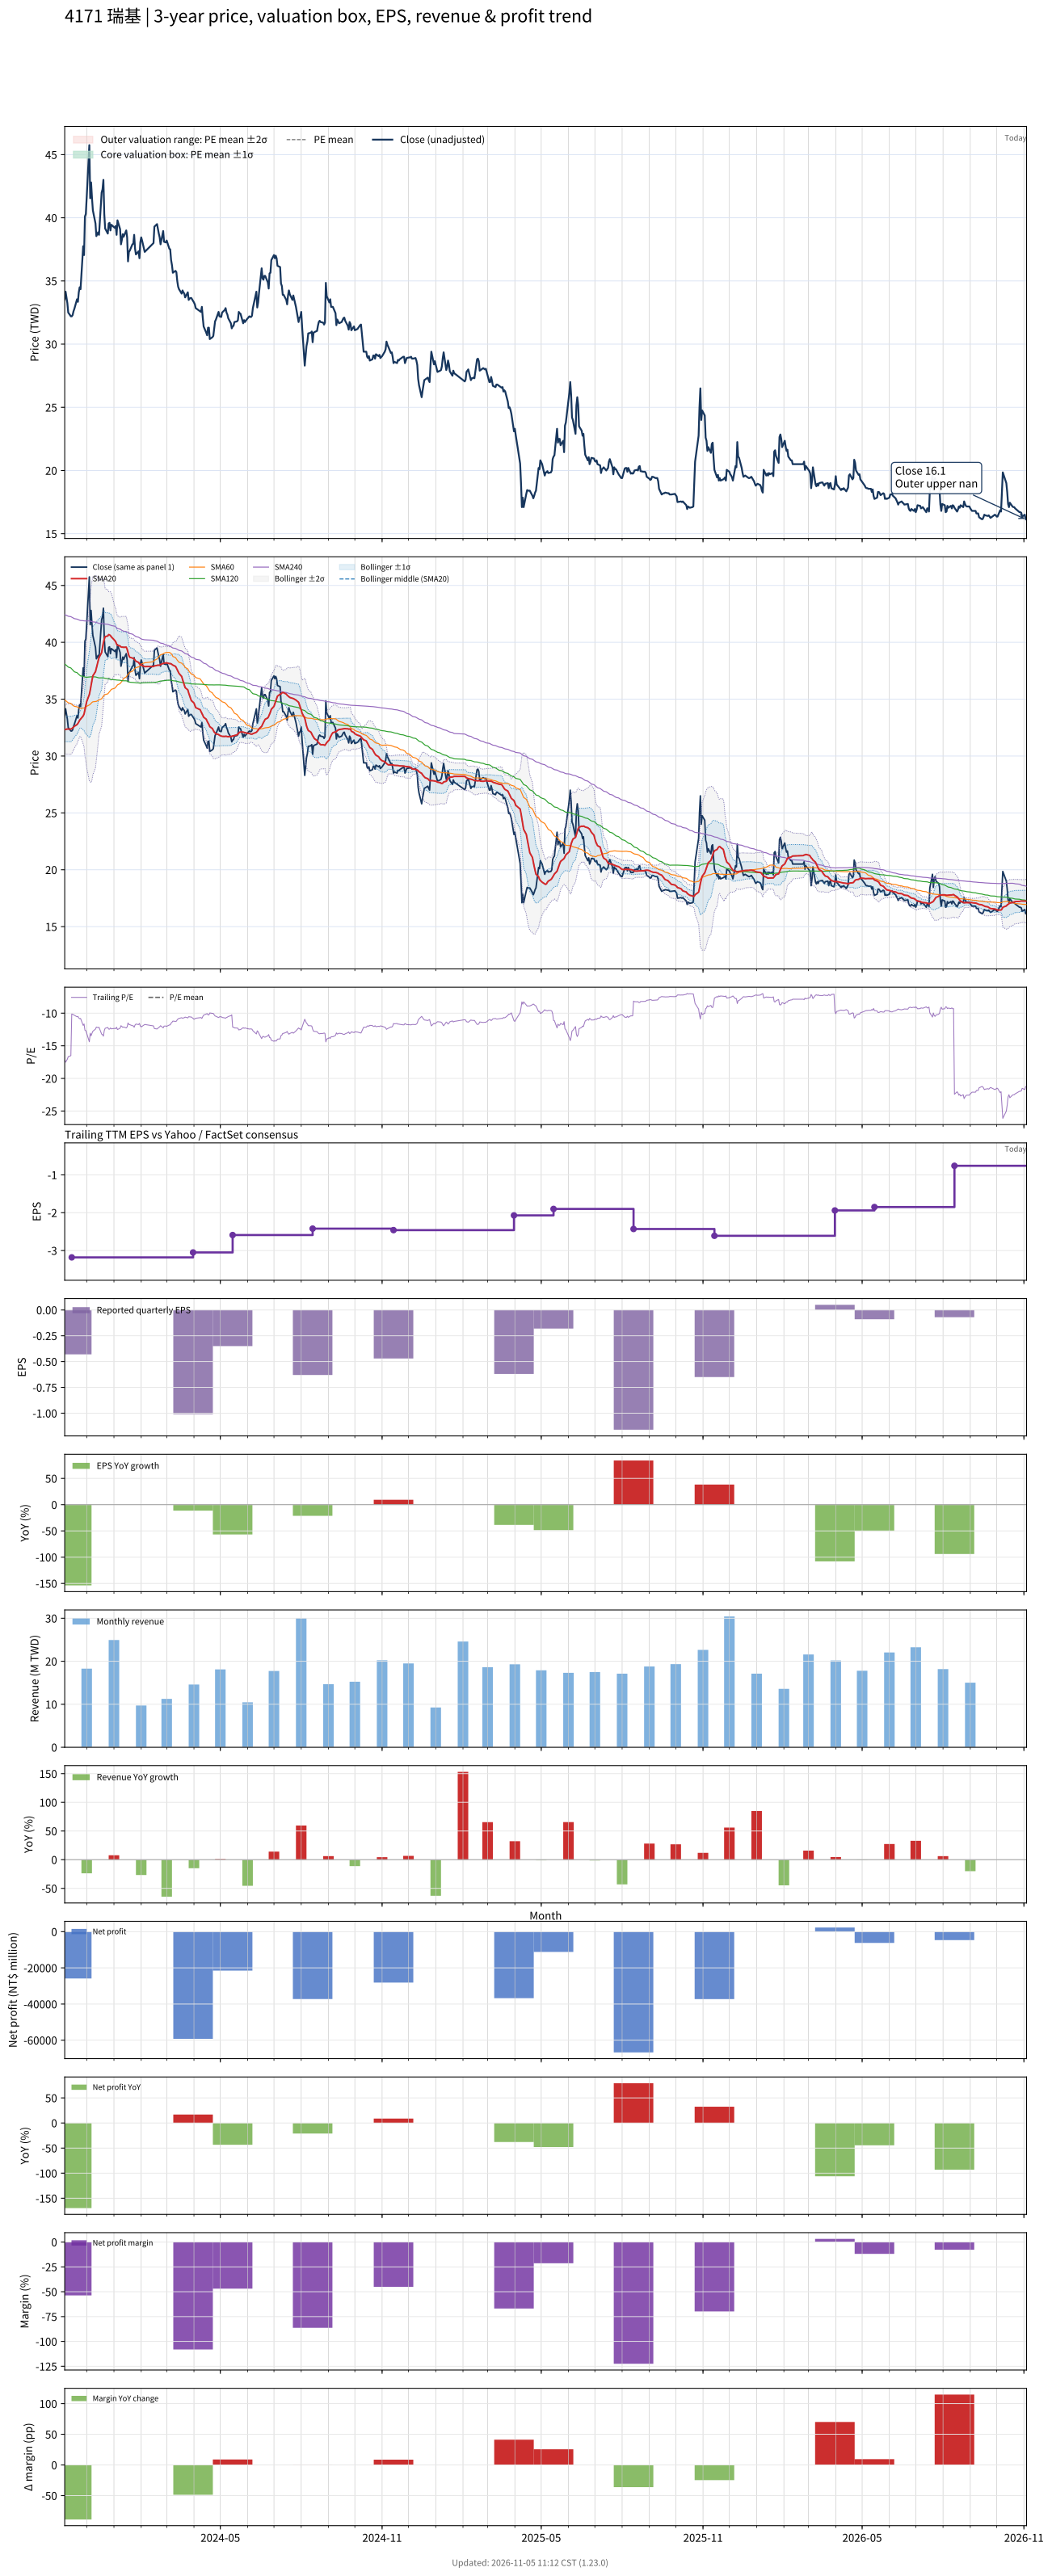

The table this chart was drawn from, first rows:
# chart-version: skill-stock-dynamic-val…
date, close, available_date, period_end, eps, ttm_eps, pe, pe_mean, pe_std, price_m2, price_m1, price_mean, price_p1, price_p2, forward_eps, forward_pe, forward_pe_mean, forward_pe_std, forward_price_m2, forward_price_m1, forward_price_mean, forward_price_p1, forward_price_p2, sma20
2023-11-06, 33.55, 2023-08-14, 2023-06-30, -0.8, -1.95, -17.21, , , , , , , , , , , , , , , , , 32.34
2023-11-07, 34.15, 2023-08-14, 2023-06-30, -0.8, -1.95, -17.51, , , , , , , , , , , , , , , , , 32.33
2023-11-08, 33.7, 2023-08-14, 2023-06-30, -0.8, -1.95, -17.28, , , , , , , , , , , , , , , , , 32.36
2023-11-09, 33.25, 2023-08-14, 2023-06-30, -0.8, -1.95, -17.05, , , , , , , , , , , , , , , , , 32.38
2023-11-10, 32.5, 2023-08-14, 2023-06-30, -0.8, -1.95, -16.67, , , , , , , , , , , , , , , , , 32.37
2023-11-13, 32.2, 2023-08-14, 2023-06-30, -0.8, -1.95, -16.51, , , , , , , , , , , , , , , , , 32.37
2023-11-14, 32.2, 2023-11-14, 2023-09-30, -0.43, -3.18, -10.13, , , , , , , , , , , , , , , , , 32.4
2023-11-15, 32.3, 2023-11-14, 2023-09-30, -0.43, -3.18, -10.16, , , , , , , , , , , , , , , , , 32.47
2023-11-16, 32.6, 2023-11-14, 2023-09-30, -0.43, -3.18, -10.25, , , , , , , , , , , , , , , , , 32.53
2023-11-17, 32.8, 2023-11-14, 2023-09-30, -0.43, -3.18, -10.31, , , , , , , , , , , , , , , , , 32.62
2023-11-20, 33.55, 2023-11-14, 2023-09-30, -0.43, -3.18, -10.55, , , , , , , , , , , , , , , , , 32.77
2023-11-21, 33.35, 2023-11-14, 2023-09-30, -0.43, -3.18, -10.49, , , , , , , , , , , , , , , , , 32.87
2023-11-22, 34.1, 2023-11-14, 2023-09-30, -0.43, -3.18, -10.72, , , , , , , , , , , , , , , , , 33
2023-11-23, 34.5, 2023-11-14, 2023-09-30, -0.43, -3.18, -10.85, , , , , , , , , , , , , , , , , 33.15
2023-11-24, 34.35, 2023-11-14, 2023-09-30, -0.43, -3.18, -10.8, , , , , , , , , , , , , , , , , 33.24
2023-11-27, 37.75, 2023-11-14, 2023-09-30, -0.43, -3.18, -11.87, , , , , , , , , , , , , , , , , 33.52
2023-11-28, 37.05, 2023-11-14, 2023-09-30, -0.43, -3.18, -11.65, , , , , , , , , , , , , , , , , 33.7
2023-11-29, 40.1, 2023-11-14, 2023-09-30, -0.43, -3.18, -12.61, , , , , , , , , , , , , , , , , 34.06
2023-11-30, 40.3, 2023-11-14, 2023-09-30, -0.43, -3.18, -12.67, , , , , , , , , , , , , , , , , 34.41
2023-12-01, 41.6, 2023-11-14, 2023-09-30, -0.43, -3.18, -13.08, , , , , , , , , , , , , , , , , 34.8
2023-12-04, 45.75, 2023-11-14, 2023-09-30, -0.43, -3.18, -14.39, , , , , , , , , , , , , , , , , 35.41
2023-12-05, 41.55, 2023-11-14, 2023-09-30, -0.43, -3.18, -13.07, , , , , , , , , , , , , , , , , 35.77
2023-12-06, 42.8, 2023-11-14, 2023-09-30, -0.43, -3.18, -13.46, , , , , , , , , , , , , , , , , 36.23
2023-12-07, 41.6, 2023-11-14, 2023-09-30, -0.43, -3.18, -13.08, , , , , , , , , , , , , , , , , 36.65
2023-12-08, 40.6, 2023-11-14, 2023-09-30, -0.43, -3.18, -12.77, , , , , , , , , , , , , , , , , 37.05
2023-12-11, 39.55, 2023-11-14, 2023-09-30, -0.43, -3.18, -12.44, , , , , , , , , , , , , , , , , 37.42
2023-12-12, 38.55, 2023-11-14, 2023-09-30, -0.43, -3.18, -12.12, , , , , , , , , , , , , , , , , 37.74
2023-12-13, 38.7, 2023-11-14, 2023-09-30, -0.43, -3.18, -12.17, , , , , , , , , , , , , , , , , 38.06
2023-12-14, 38.85, 2023-11-14, 2023-09-30, -0.43, -3.18, -12.22, , , , , , , , , , , , , , , , , 38.37
2023-12-15, 38.65, 2023-11-14, 2023-09-30, -0.43, -3.18, -12.15, , , , , , , , , , , , , , , , , 38.66
2023-12-18, 42, 2023-11-14, 2023-09-30, -0.43, -3.18, -13.21, , , , , , , , , , , , , , , , , 39.09
2023-12-19, 42.25, 2023-11-14, 2023-09-30, -0.43, -3.18, -13.29, , , , , , , , , , , , , , , , , 39.53
2023-12-20, 43, 2023-11-14, 2023-09-30, -0.43, -3.18, -13.52, , , , , , , , , , , , , , , , , 39.98
2023-12-21, 40.3, 2023-11-14, 2023-09-30, -0.43, -3.18, -12.67, , , , , , , , , , , , , , , , , 40.27
2023-12-22, 39.15, 2023-11-14, 2023-09-30, -0.43, -3.18, -12.31, , , , , , , , , , , , , , , , , 40.51
2023-12-25, 38.75, 2023-11-14, 2023-09-30, -0.43, -3.18, -12.19, , , , , , , , , , , , , , , , , 40.55
2023-12-26, 39.55, 2023-11-14, 2023-09-30, -0.43, -3.18, -12.44, , , , , , , , , , , , , , , , , 40.68
2023-12-27, 39.6, 2023-11-14, 2023-09-30, -0.43, -3.18, -12.45, , , , , , , , , , , , , , , , , 40.66
2023-12-28, 39, 2023-11-14, 2023-09-30, -0.43, -3.18, -12.26, , , , , , , , , , , , , , , , , 40.59
2023-12-29, 39.45, 2023-11-14, 2023-09-30, -0.43, -3.18, -12.41, , , , , , , , , , , , , , , , , 40.48
2024-01-02, 39.2, 2023-11-14, 2023-09-30, -0.43, -3.18, -12.33, , , , , , , , , , , , , , , , , 40.16
2024-01-03, 39.35, 2023-11-14, 2023-09-30, -0.43, -3.18, -12.37, , , , , , , , , , , , , , , , , 40.05
2024-01-04, 38.65, 2023-11-14, 2023-09-30, -0.43, -3.18, -12.15, , , , , , , , , , , , , , , , , 39.84
2024-01-05, 39.8, 2023-11-14, 2023-09-30, -0.43, -3.18, -12.52, , , , , , , , , , , , , , , , , 39.75
2024-01-08, 39.1, 2023-11-14, 2023-09-30, -0.43, -3.18, -12.3, , , , , , , , , , , , , , , , , 39.67
2024-01-09, 37.9, 2023-11-14, 2023-09-30, -0.43, -3.18, -11.92, , , , , , , , , , , , , , , , , 39.59
2024-01-10, 38.25, 2023-11-14, 2023-09-30, -0.43, -3.18, -12.03, , , , , , , , , , , , , , , , , 39.58
2024-01-11, 38.7, 2023-11-14, 2023-09-30, -0.43, -3.18, -12.17, , , , , , , , , , , , , , , , , 39.58
2024-01-12, 38.5, 2023-11-14, 2023-09-30, -0.43, -3.18, -12.11, , , , , , , , , , , , , , , , , 39.56
2024-01-15, 39, 2023-11-14, 2023-09-30, -0.43, -3.18, -12.26, , , , , , , , , , , , , , , , , 39.58
2024-01-16, 38.45, 2023-11-14, 2023-09-30, -0.43, -3.18, -12.09, , , , , , , , , , , , , , , , , 39.4
2024-01-17, 36.55, 2023-11-14, 2023-09-30, -0.43, -3.18, -11.49, , , , , , , , , , , , , , , , , 39.11
2024-01-18, 37.3, 2023-11-14, 2023-09-30, -0.43, -3.18, -11.73, , , , , , , , , , , , , , , , , 38.83
2024-01-19, 37.4, 2023-11-14, 2023-09-30, -0.43, -3.18, -11.76, , , , , , , , , , , , , , , , , 38.68
2024-01-22, 37.9, 2023-11-14, 2023-09-30, -0.43, -3.18, -11.92, , , , , , , , , , , , , , , , , 38.62
2024-01-23, 37.95, 2023-11-14, 2023-09-30, -0.43, -3.18, -11.93, , , , , , , , , , , , , , , , , 38.58
2024-01-24, 38.65, 2023-11-14, 2023-09-30, -0.43, -3.18, -12.15, , , , , , , , , , , , , , , , , 38.53
2024-01-25, 37.55, 2023-11-14, 2023-09-30, -0.43, -3.18, -11.81, , , , , , , , , , , , , , , , , 38.43
2024-01-26, 37.1, 2023-11-14, 2023-09-30, -0.43, -3.18, -11.67, , , , , , , , , , , , , , , , , 38.34
... 667 more rows
